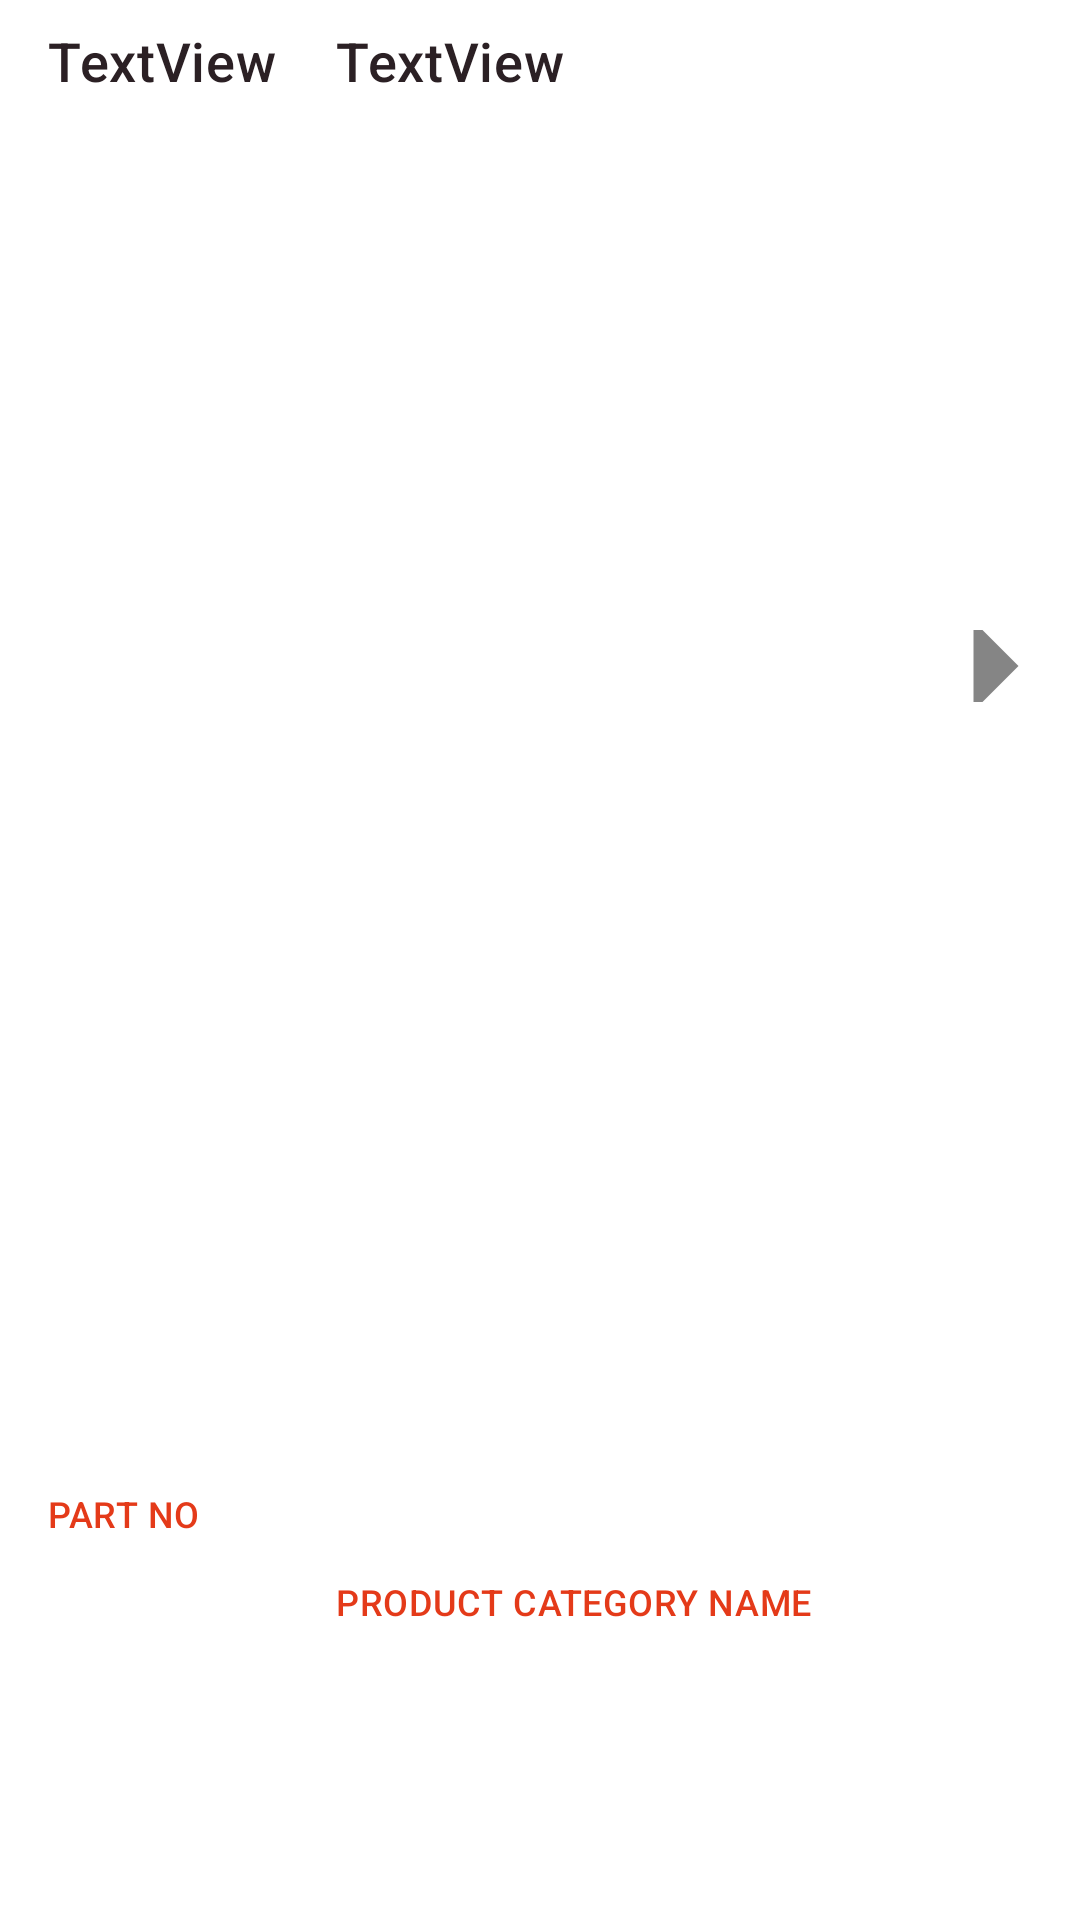

Layout XML and referenced resources for this Android screen:
<!-- AndroidManifest.xml: application theme Theme.ExternalActivity -->
<!-- res/layout/recycleview_receiveproduct.xml -->
<?xml version="1.0" encoding="utf-8"?>
<androidx.constraintlayout.widget.ConstraintLayout xmlns:android="http://schemas.android.com/apk/res/android"
    xmlns:app="http://schemas.android.com/apk/res-auto"
    xmlns:tools="http://schemas.android.com/tools"
    android:layout_width="match_parent"
    android:layout_height="70dp">

    <TextView
        android:id="@+id/PartText"
        android:layout_width="wrap_content"
        android:layout_height="wrap_content"
        android:text="@string/part_no"
        android:textAllCaps="true"
        android:textAppearance="@style/fontdisplaytext1"
        app:layout_constraintBottom_toBottomOf="parent"
        app:layout_constraintStart_toStartOf="@+id/guideline3"
        app:layout_constraintTop_toTopOf="parent"
        app:layout_constraintVertical_bias="0.796" />

    <TextView
        android:id="@+id/textView13"
        android:layout_width="wrap_content"
        android:layout_height="wrap_content"
        android:text="@string/product_category_name"
        android:textAllCaps="true"
        android:textAppearance="@style/fontdisplaytext1"
        app:layout_constraintBottom_toBottomOf="parent"
        app:layout_constraintStart_toStartOf="@+id/guideline4"
        app:layout_constraintTop_toTopOf="parent"
        app:layout_constraintVertical_bias="0.843" />

    <TextView
        android:id="@+id/displayPartNo"
        android:layout_width="wrap_content"
        android:layout_height="wrap_content"
        android:layout_marginTop="8dp"
        android:text="TextView"
        android:textAppearance="@style/fontdisplaytext"
        app:layout_constraintBottom_toBottomOf="parent"
        app:layout_constraintStart_toStartOf="@+id/guideline3"
        app:layout_constraintTop_toTopOf="parent"
        app:layout_constraintVertical_bias="0.0" />

    <TextView
        android:id="@+id/displayCateName"
        android:layout_width="wrap_content"
        android:layout_height="wrap_content"
        android:layout_marginTop="8dp"
        android:text="TextView"
        android:textAppearance="@style/fontdisplaytext"
        app:layout_constraintBottom_toBottomOf="parent"
        app:layout_constraintEnd_toEndOf="parent"
        app:layout_constraintHorizontal_bias="0.0"
        app:layout_constraintStart_toStartOf="@+id/guideline4"
        app:layout_constraintTop_toTopOf="parent"
        app:layout_constraintVertical_bias="0.0" />

    <ImageButton
        android:id="@+id/buttonNext"
        android:layout_width="56dp"
        android:layout_height="53dp"
        android:background="@color/white"
        app:layout_constraintBottom_toBottomOf="parent"
        app:layout_constraintEnd_toEndOf="parent"
        app:layout_constraintHorizontal_bias="1.0"
        app:layout_constraintStart_toEndOf="@+id/textView13"
        app:layout_constraintTop_toTopOf="parent"
        app:layout_constraintVertical_bias="0.333"
        app:srcCompat="@drawable/accessright_icon" />

    <androidx.constraintlayout.widget.Guideline
        android:id="@+id/guideline3"
        android:layout_width="wrap_content"
        android:layout_height="wrap_content"
        android:orientation="vertical"
        app:layout_constraintGuide_begin="16dp" />

    <androidx.constraintlayout.widget.Guideline
        android:id="@+id/guideline4"
        android:layout_width="wrap_content"
        android:layout_height="wrap_content"
        android:orientation="vertical"
        app:layout_constraintGuide_end="248dp" />
</androidx.constraintlayout.widget.ConstraintLayout>
<!-- resources referenced by this layout -->
<resources>
  <!-- drawable accessright_icon (drawable-anydpi) -->
  <vector xmlns:android="http://schemas.android.com/apk/res/android"
      android:width="24dp"
      android:height="24dp"
      android:viewportWidth="24"
      android:viewportHeight="24"
      android:tint="#333333"
      android:alpha="0.6"
      android:autoMirrored="true">
    <group android:scaleX="3"
        android:scaleY="3"
        android:translateX="-25.5"
        android:translateY="-24">
      <path
          android:fillColor="@android:color/white"
          android:pathData="M10,17l5,-5 -5,-5v10z"/>
    </group>
  </vector>
  <string name="part_no">Part No</string>
  <string name="product_category_name">Product Category Name</string>
  <style name="fontdisplaytext" parent="TextAppearance.MaterialComponents.Headline6">
          <item name="android:textSize">18sp</item>
          <item name="android:fontFamily">@font/patua_one</item>
          <item name="android:textColor">#2b2024</item>
          <item name="android:textAlignment">center</item>
      </style>
  <style name="fontdisplaytext1" parent="TextAppearance.MaterialComponents.Headline6">
          <item name="android:textSize">12sp</item>
          <item name="android:fontFamily">@font/patua_one</item>
          <item name="android:textColor">#e43a19</item>
          <item name="android:textAllCaps">true</item>
      </style>
  <style name="Theme.ExternalActivity" parent="Theme.MaterialComponents.DayNight.DarkActionBar">
          
          <item name="colorPrimary">@color/purple_500</item>
          <item name="colorPrimaryVariant">@color/purple_700</item>
          <item name="colorOnPrimary">@color/white</item>
          
          <item name="colorSecondary">@color/teal_200</item>
          <item name="colorSecondaryVariant">@color/teal_700</item>
          <item name="colorOnSecondary">@color/black</item>
          
          <item name="android:statusBarColor" tools:targetApi="l">?attr/colorPrimaryVariant</item>
          
      </style>
  <!-- not gathered from this repository: default colours our renderer supplied (Android Studio template values) -->
  <color name="purple_500">#FF6200EE</color>
  <color name="purple_700">#FF3700B3</color>
  <color name="teal_200">#FF03DAC5</color>
  <color name="teal_700">#FF018786</color>
  <color name="black">#FF000000</color>
  <color name="white">#FFFFFFFF</color>
</resources>
